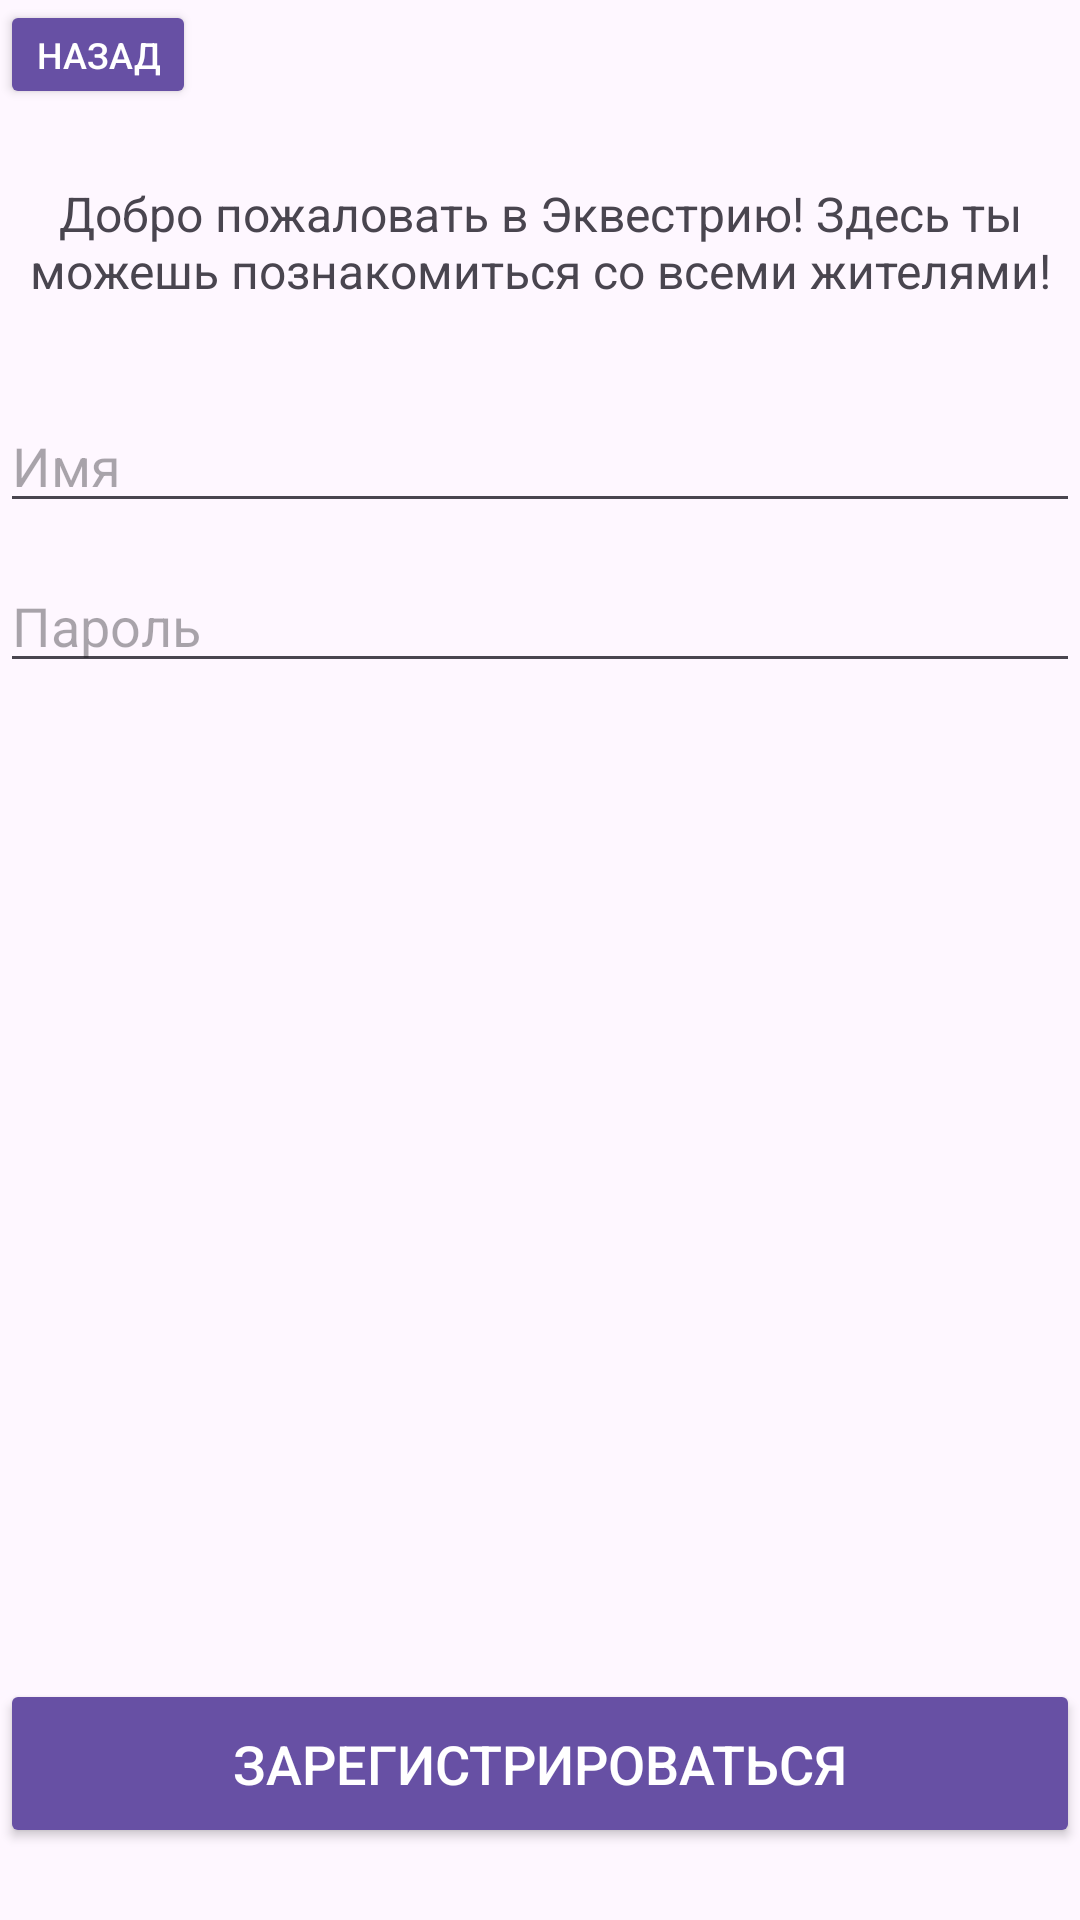

Layout XML and referenced resources for this Android screen:
<!-- AndroidManifest.xml: application theme Base.Theme.MobileDev -->
<!-- res/layout/activity_registration.xml -->
<?xml version="1.0" encoding="utf-8"?>
<androidx.constraintlayout.widget.ConstraintLayout
    xmlns:android="http://schemas.android.com/apk/res/android"
    xmlns:app="http://schemas.android.com/apk/res-auto"
    android:id="@+id/registration"
    android:layout_margin="15dp"
    android:layout_width="match_parent"
    android:layout_height="match_parent">

    <Button
        android:id="@+id/btn_back"
        android:text="Назад"
        android:textSize="12sp"
        android:textColor="@color/text_primary"
        android:backgroundTint="?attr/colorPrimary"
        app:layout_constraintTop_toTopOf="parent"
        app:layout_constraintStart_toStartOf="parent"
        android:minHeight="0dp"
        android:minWidth="0dp"
        android:layout_width="wrap_content"
        android:layout_height="wrap_content" />

    <TextView
        android:id="@+id/greeting"
        android:text="Добро пожаловать в Эквестрию! Здесь ты можешь познакомиться со всеми жителями!"
        android:textSize="16sp"
        android:gravity="center"
        app:layout_constraintStart_toStartOf="parent"
        app:layout_constraintEnd_toEndOf="parent"
        app:layout_constraintTop_toBottomOf="@id/btn_back"
        android:layout_marginTop="24dp"
        android:layout_width="wrap_content"
        android:layout_height="wrap_content" />

    <EditText
        android:id="@+id/username"
        android:hint="Имя"
        app:layout_constraintStart_toStartOf="parent"
        app:layout_constraintEnd_toEndOf="parent"
        app:layout_constraintTop_toBottomOf="@id/greeting"
        android:layout_marginTop="32dp"
        android:layout_width="0dp"
        android:layout_height="wrap_content" />

    <EditText
        android:id="@+id/password"
        android:inputType="textPassword"
        android:hint="Пароль"
        app:layout_constraintStart_toStartOf="parent"
        app:layout_constraintEnd_toEndOf="parent"
        app:layout_constraintTop_toBottomOf="@id/username"
        android:layout_marginTop="12dp"
        android:layout_width="0dp"
        android:layout_height="wrap_content" />

    <Button
        android:id="@+id/btn_to_start"
        android:text="Зарегистрироваться"
        android:textSize="18sp"
        android:textColor="@color/text_primary"
        android:backgroundTint="?attr/colorPrimary"
        app:layout_constraintBottom_toBottomOf="parent"
        app:layout_constraintStart_toStartOf="parent"
        app:layout_constraintEnd_toEndOf="parent"
        android:layout_width="0dp"
        android:layout_height="wrap_content"
        android:layout_marginBottom="24dp"
        android:paddingTop="16dp"
        android:paddingBottom="16dp" />

</androidx.constraintlayout.widget.ConstraintLayout>
<!-- resources referenced by this layout -->
<resources>
  <color name="text_primary">#FFFFFF</color>
  <style name="Base.Theme.MobileDev" parent="Theme.Material3.DayNight.NoActionBar">
          
          
      </style>
</resources>
